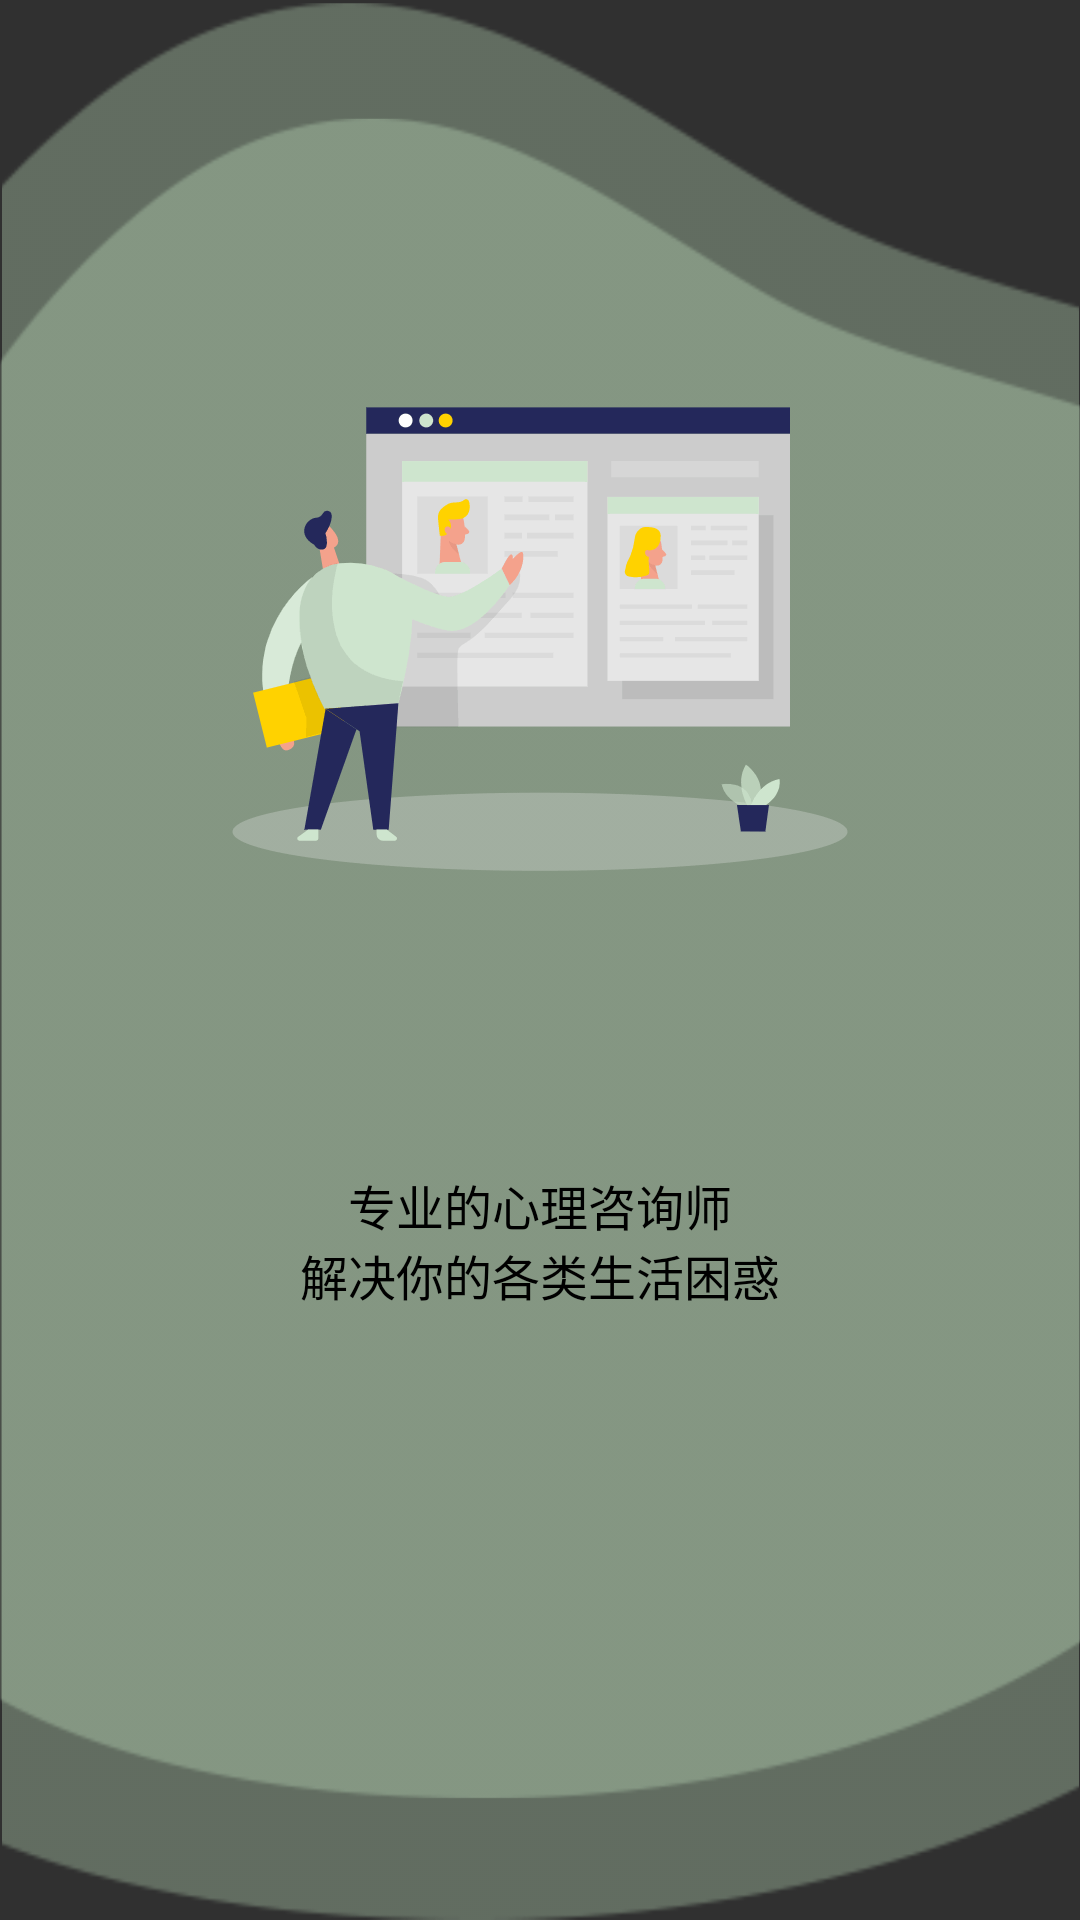

Android layout source for this screen:
<!-- AndroidManifest.xml: application theme Theme.AppCompat.NoActionBar -->
<!-- res/layout/fragment_guide3.xml -->
<?xml version="1.0" encoding="utf-8"?>
<RelativeLayout xmlns:android="http://schemas.android.com/apk/res/android"
    xmlns:tools="http://schemas.android.com/tools"
    android:layout_width="match_parent"
    android:layout_height="match_parent"
    tools:context=".Activity.Fragment.Guide.GuideFragment3">

    <RelativeLayout
        android:layout_centerHorizontal="true"
        android:layout_width="match_parent"
        android:layout_height="760dp"
        android:background="@mipmap/guide_bg3">
        <ImageView
            android:layout_width="266dp"
            android:layout_height="200dp"
            android:layout_centerHorizontal="true"
            android:layout_marginTop="108dp"
            android:background="@mipmap/guide_pic3"
            android:gravity="center"
            />
        <TextView
            android:layout_width="192dp"
            android:layout_height="53dp"
            android:layout_centerHorizontal="true"
            android:layout_marginTop="387dp"
            android:text="@string/guide3"
            android:textColor="@color/black"
            android:textSize="16sp"
            android:gravity="center"
            />


    </RelativeLayout>

</RelativeLayout>
<!-- resources referenced by this layout -->
<resources>
  <color name="black">#FF000000</color>
  <!-- mipmap guide_bg3: png bitmap (mipmap-hdpi, 37863 bytes) -->
  <!-- mipmap guide_pic3: png bitmap (mipmap-xxhdpi, 12385 bytes) -->
  <string name="guide3">专业的心理咨询师\n解决你的各类生活困惑</string>
</resources>
